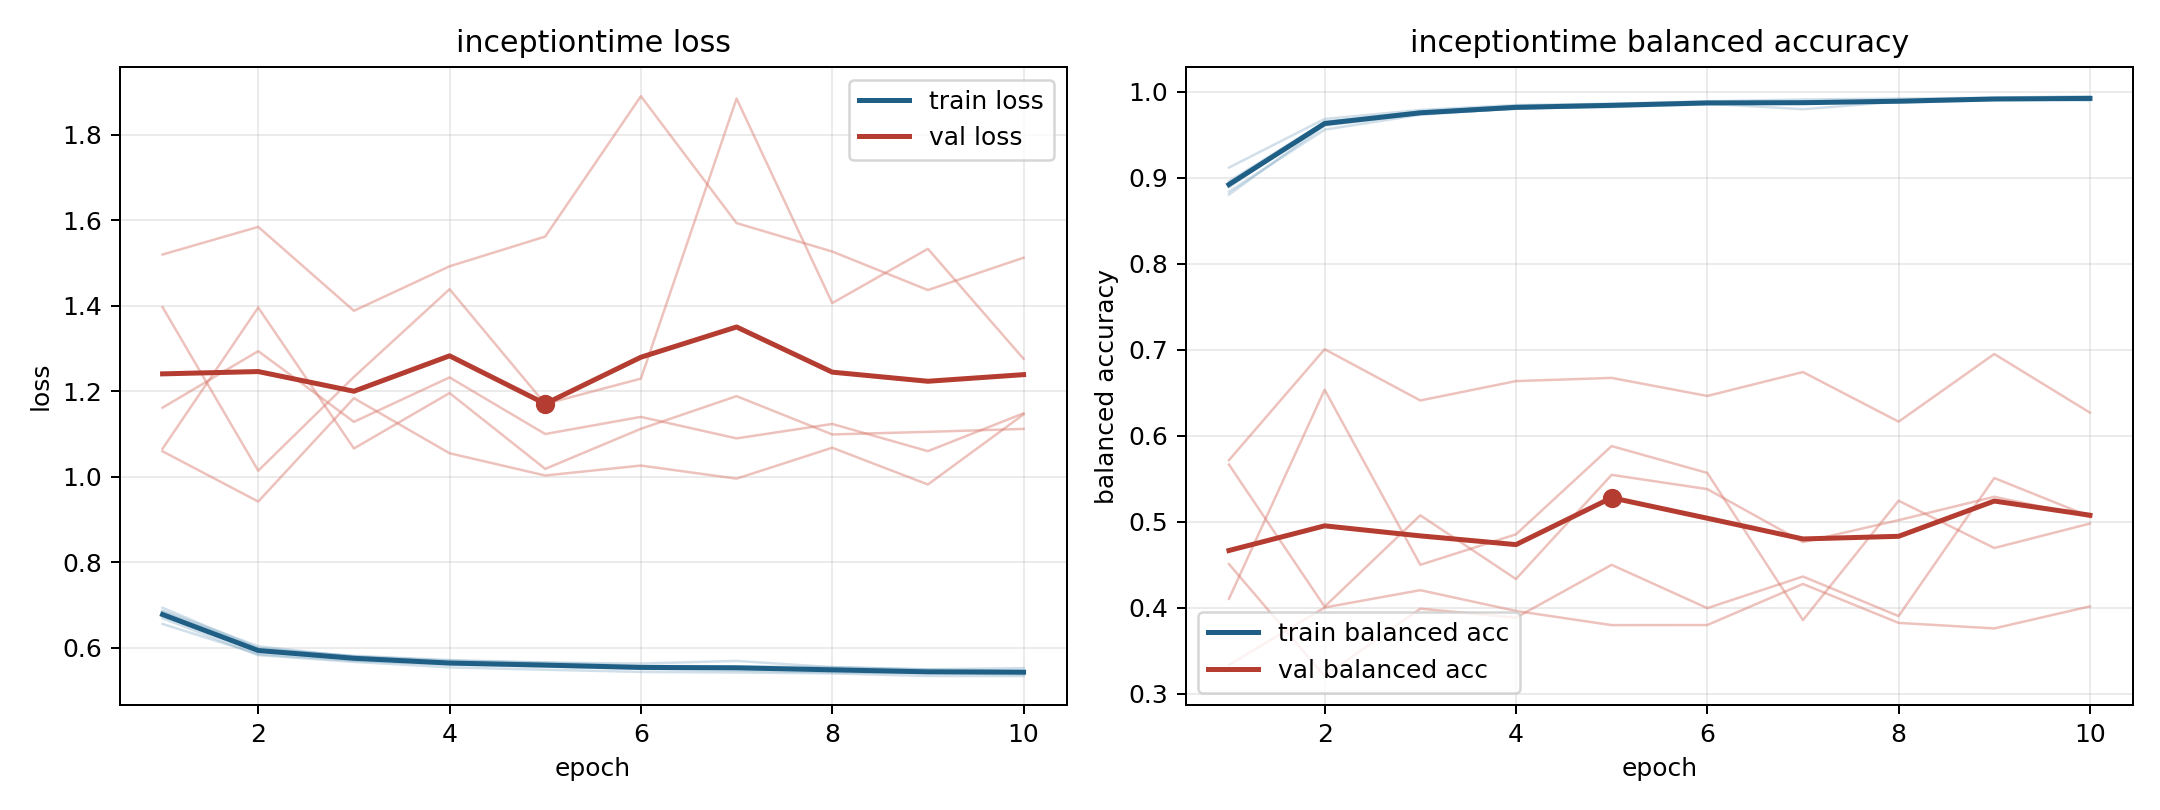

Source data for this figure (header and first rows):
model, fold, epoch, train_loss, train_balanced_accuracy, val_loss, val_balanced_accuracy
inceptiontime, 1, 1, 0.6689, 0.8957, 1.397, 0.4105
inceptiontime, 1, 2, 0.583, 0.9648, 1.014, 0.6536
inceptiontime, 1, 3, 0.567, 0.9767, 1.234, 0.45
inceptiontime, 1, 4, 0.5542, 0.9835, 1.439, 0.4854
inceptiontime, 1, 5, 0.5487, 0.9857, 1.171, 0.588
inceptiontime, 1, 6, 0.5436, 0.9872, 1.23, 0.5568
inceptiontime, 1, 7, 0.5422, 0.9887, 1.885, 0.3858
inceptiontime, 1, 8, 0.5401, 0.9887, 1.407, 0.5245
inceptiontime, 1, 9, 0.534, 0.9922, 1.534, 0.4696
inceptiontime, 1, 10, 0.5338, 0.993, 1.276, 0.498
inceptiontime, 2, 1, 0.6842, 0.8888, 1.066, 0.5666
inceptiontime, 2, 2, 0.5968, 0.9652, 1.396, 0.4014
inceptiontime, 2, 3, 0.5813, 0.9742, 1.066, 0.5076
inceptiontime, 2, 4, 0.5712, 0.9802, 1.196, 0.4335
inceptiontime, 2, 5, 0.5655, 0.9838, 1.019, 0.5546
inceptiontime, 2, 6, 0.5631, 0.986, 1.112, 0.538
inceptiontime, 2, 7, 0.5693, 0.9796, 1.189, 0.4764
inceptiontime, 2, 8, 0.5547, 0.9885, 1.099, 0.5019
inceptiontime, 2, 9, 0.5496, 0.9915, 1.105, 0.5291
inceptiontime, 2, 10, 0.5524, 0.9901, 1.112, 0.5056
inceptiontime, 3, 1, 0.6557, 0.9117, 1.52, 0.3336
inceptiontime, 3, 2, 0.5852, 0.9683, 1.585, 0.4004
inceptiontime, 3, 3, 0.5698, 0.9787, 1.389, 0.4206
inceptiontime, 3, 4, 0.5604, 0.9844, 1.493, 0.3964
inceptiontime, 3, 5, 0.556, 0.986, 1.562, 0.3799
inceptiontime, 3, 6, 0.5507, 0.9887, 1.891, 0.38
inceptiontime, 3, 7, 0.5468, 0.9909, 1.594, 0.4278
inceptiontime, 3, 8, 0.5426, 0.9919, 1.527, 0.3825
inceptiontime, 3, 9, 0.5407, 0.993, 1.437, 0.3761
inceptiontime, 3, 10, 0.5381, 0.9947, 1.513, 0.4018
inceptiontime, 4, 1, 0.6937, 0.8804, 1.06, 0.5717
inceptiontime, 4, 2, 0.5993, 0.9606, 0.9422, 0.7006
inceptiontime, 4, 3, 0.5798, 0.9744, 1.184, 0.6411
inceptiontime, 4, 4, 0.57, 0.9802, 1.055, 0.6636
inceptiontime, 4, 5, 0.5653, 0.9829, 1.003, 0.6673
inceptiontime, 4, 6, 0.5576, 0.9873, 1.026, 0.6463
inceptiontime, 4, 7, 0.5566, 0.9883, 0.9958, 0.6741
inceptiontime, 4, 8, 0.5547, 0.9884, 1.068, 0.6164
inceptiontime, 4, 9, 0.549, 0.9905, 0.9822, 0.6951
inceptiontime, 4, 10, 0.5464, 0.9928, 1.146, 0.6269
inceptiontime, 5, 1, 0.6867, 0.8837, 1.162, 0.4509
inceptiontime, 5, 2, 0.6036, 0.9559, 1.294, 0.3207
inceptiontime, 5, 3, 0.5793, 0.9731, 1.129, 0.3991
inceptiontime, 5, 4, 0.5658, 0.9807, 1.233, 0.3886
inceptiontime, 5, 5, 0.5619, 0.9821, 1.1, 0.45
inceptiontime, 5, 6, 0.5555, 0.9853, 1.14, 0.3997
inceptiontime, 5, 7, 0.5511, 0.9883, 1.09, 0.4364
inceptiontime, 5, 8, 0.5503, 0.9871, 1.124, 0.3904
inceptiontime, 5, 9, 0.5452, 0.9903, 1.06, 0.5509
inceptiontime, 5, 10, 0.5436, 0.9902, 1.149, 0.5062
